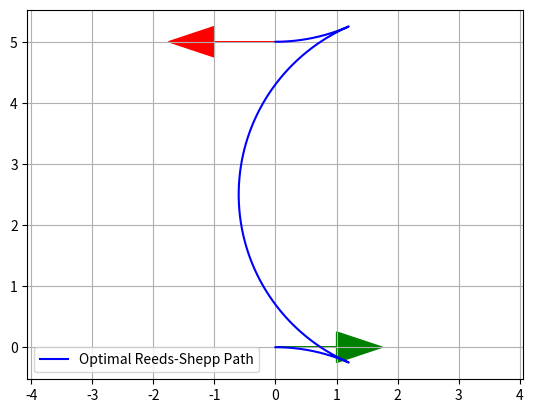

Write the Python code that produced this figure.
import math
from typing import List, Optional, Tuple

class Command:
    def __init__(self, length: float, curvature: float):
        self.length = length
        self.curvature = curvature
        
    def __repr__(self) -> str:
        return f"Command(len={self.length:.3f}, kappa={self.curvature:.3f})"

class Path:
    def __init__(self, commands: List[Command]):
        self.commands = commands

    @property
    def cost(self) -> float:
        return sum(abs(cmd.length) for cmd in self.commands)
        
    @staticmethod
    def _mod2pi(theta: float) -> float:
        return theta - 2.0 * math.pi * math.floor(theta / (2.0 * math.pi))
        
    def generate_trajectory(self, sx: float, sy: float, syaw: float, step_size: float = 0.1) -> Tuple[List[float], List[float], List[float], List[int]]:
        x, y, yaw = sx, sy, syaw
        x_list, y_list, yaw_list, dir_list = [x], [y], [yaw], [1]
        
        for cmd in self.commands:
            if abs(cmd.length) < 1e-6: continue
            
            direction = 1 if cmd.length > 0 else -1
            steps = max(int(abs(cmd.length) / step_size), 1)
            ds = cmd.length / steps
            
            for _ in range(steps):
                if abs(cmd.curvature) < 1e-6:
                    x += ds * math.cos(yaw)
                    y += ds * math.sin(yaw)
                else:
                    new_yaw = yaw + ds * cmd.curvature
                    x += (math.sin(new_yaw) - math.sin(yaw)) / cmd.curvature
                    y += (math.cos(yaw) - math.cos(new_yaw)) / cmd.curvature
                    yaw = new_yaw
                    
                yaw = self._mod2pi(yaw)
                x_list.append(x)
                y_list.append(y)
                yaw_list.append(yaw)
                dir_list.append(direction)

        return x_list, y_list, yaw_list, dir_list

class PlanningResult:
    """Container for planning results to avoid ugly tuples."""
    def __init__(self, paths: List[Path]):
        self.all_paths = sorted(paths, key=lambda p: p.cost)
        self.best_path = self.all_paths[0] if self.all_paths else None
        
    @property
    def best_commands(self) -> Optional[List[Command]]:
        return self.best_path.commands if self.best_path else None
        
    @property
    def all_commands(self) -> List[List[Command]]:
        return [p.commands for p in self.all_paths]

class ReedsSheppPlanner:
    def __init__(self, turning_radius: float):
        self.turning_radius = turning_radius

    @staticmethod
    def _mod2pi(theta: float) -> float:
        v = theta % (2.0 * math.pi)
        if v < -math.pi: v += 2.0 * math.pi
        elif v > math.pi: v -= 2.0 * math.pi
        return v

    @staticmethod
    def _polar(x: float, y: float) -> Tuple[float, float]:
        return math.hypot(x, y), math.atan2(y, x)

    def _evaluate_LSL(self, x: float, y: float, phi: float):
        u, t = self._polar(x - math.sin(phi), y - 1.0 + math.cos(phi))
        if t >= 0.0:
            v = self._mod2pi(phi - t)
            if v >= 0.0: return True, t, u, v
        return False, 0.0, 0.0, 0.0

    def _evaluate_LSR(self, x: float, y: float, phi: float):
        u1, t1 = self._polar(x + math.sin(phi), y - 1.0 - math.cos(phi))
        if u1 >= 4.0:
            u = math.sqrt(u1**2 - 4.0)
            t = self._mod2pi(t1 + math.atan2(2.0, u))
            v = self._mod2pi(t - phi)
            if t >= 0.0 and v >= 0.0: return True, t, u, v
        return False, 0.0, 0.0, 0.0

    def _evaluate_LRL(self, x: float, y: float, phi: float):
        u1, t1 = self._polar(x - math.sin(phi), y - 1.0 + math.cos(phi))
        if u1 <= 4.0:
            u = 2.0 * math.asin(0.25 * u1)
            t = self._mod2pi(t1 + 0.5 * u + math.pi)
            v = self._mod2pi(phi - t + u)
            if t >= 0.0 and u >= 0.0: return True, t, u, v
        return False, 0.0, 0.0, 0.0

    def _evaluate_LRL_neg(self, x: float, y: float, phi: float):
        u1, t1 = self._polar(x - math.sin(phi), y - 1.0 + math.cos(phi))
        if u1 <= 4.0:
            u = -2.0 * math.asin(0.25 * u1)
            t = self._mod2pi(t1 + 0.5 * u + math.pi)
            v = self._mod2pi(phi - t + u)
            if t >= 0.0 and u <= 0.0: return True, t, u, v
        return False, 0.0, 0.0, 0.0

    def get_all_paths(self, sx: float, sy: float, syaw: float, ex: float, ey: float, eyaw: float) -> List[Path]:
        """Finds all valid Reeds-Shepp paths connecting start to goal."""
        dx, dy = ex - sx, ey - sy
        c, s = math.cos(syaw), math.sin(syaw)
        local_x, local_y = (c * dx + s * dy) / self.turning_radius, (-s * dx + c * dy) / self.turning_radius
        local_yaw = self._mod2pi(eyaw - syaw)

        paths = []

        def ingest(f, char_types, x_, y_, phi_, t_flip=False, reflect=False):
            ok, t, u, v = f(x_, y_, phi_)
            if ok:
                lengths = [-l if t_flip else l for l in [t, u, v]]
                types = ['R' if c == 'L' else 'L' if c == 'R' else 'S' for c in char_types] if reflect else char_types
                commands = []
                for l_norm, c_type in zip(lengths, types):
                    kappa = 0.0 if c_type == 'S' else (1.0 if c_type == 'L' else -1.0) / self.turning_radius
                    commands.append(Command(l_norm * self.turning_radius, kappa))
                paths.append(Path(commands))

        for f, labels in [
            (self._evaluate_LSL, "LSL"), (self._evaluate_LSR, "LSR"),
            (self._evaluate_LRL, "LRL"), (self._evaluate_LRL_neg, "LRL")
        ]:
            ingest(f, labels, local_x, local_y, local_yaw)
            ingest(f, labels, -local_x, local_y, -local_yaw, t_flip=True)
            ingest(f, labels, local_x, -local_y, -local_yaw, reflect=True)
            ingest(f, labels, -local_x, -local_y, local_yaw, t_flip=True, reflect=True)
            
        return paths

    def plan(self, sx: float, sy: float, syaw: float, ex: float, ey: float, eyaw: float) -> PlanningResult:
        """Returns a result object containing all paths and the optimal one."""
        return PlanningResult(self.get_all_paths(sx, sy, syaw, ex, ey, eyaw))

if __name__ == '__main__':
    sx, sy, syaw = 0.0, 0.0, 0.0
    ex, ey, eyaw = 0.0, 5.0, math.radians(180)
    
    planner = ReedsSheppPlanner(turning_radius=3.0)
    result = planner.plan(sx, sy, syaw, ex, ey, eyaw)
    
    if result.best_path:
        print(f"Total Paths Found: {len(result.all_paths)}")
        print(f"Best Reeds-Shepp Path Cost: {result.best_path.cost:.2f}")
        for idx, cmd in enumerate(result.best_commands):
            print(f"  Segment {idx}: {cmd}")
        
        rx, ry, ryaw, dlist = result.best_path.generate_trajectory(sx, sy, syaw, step_size=0.1)
        
        import matplotlib.pyplot as plt
        plt.plot(rx, ry, "-b", label="Optimal Reeds-Shepp Path")
        plt.arrow(sx, sy, math.cos(syaw), math.sin(syaw), head_width=0.5, color="green")
        plt.arrow(ex, ey, math.cos(eyaw), math.sin(eyaw), head_width=0.5, color="red")
        plt.axis("equal")
        plt.grid(True)
        plt.legend()
        plt.show()
    else:
        print("Failed to find a Reeds-Shepp path")
